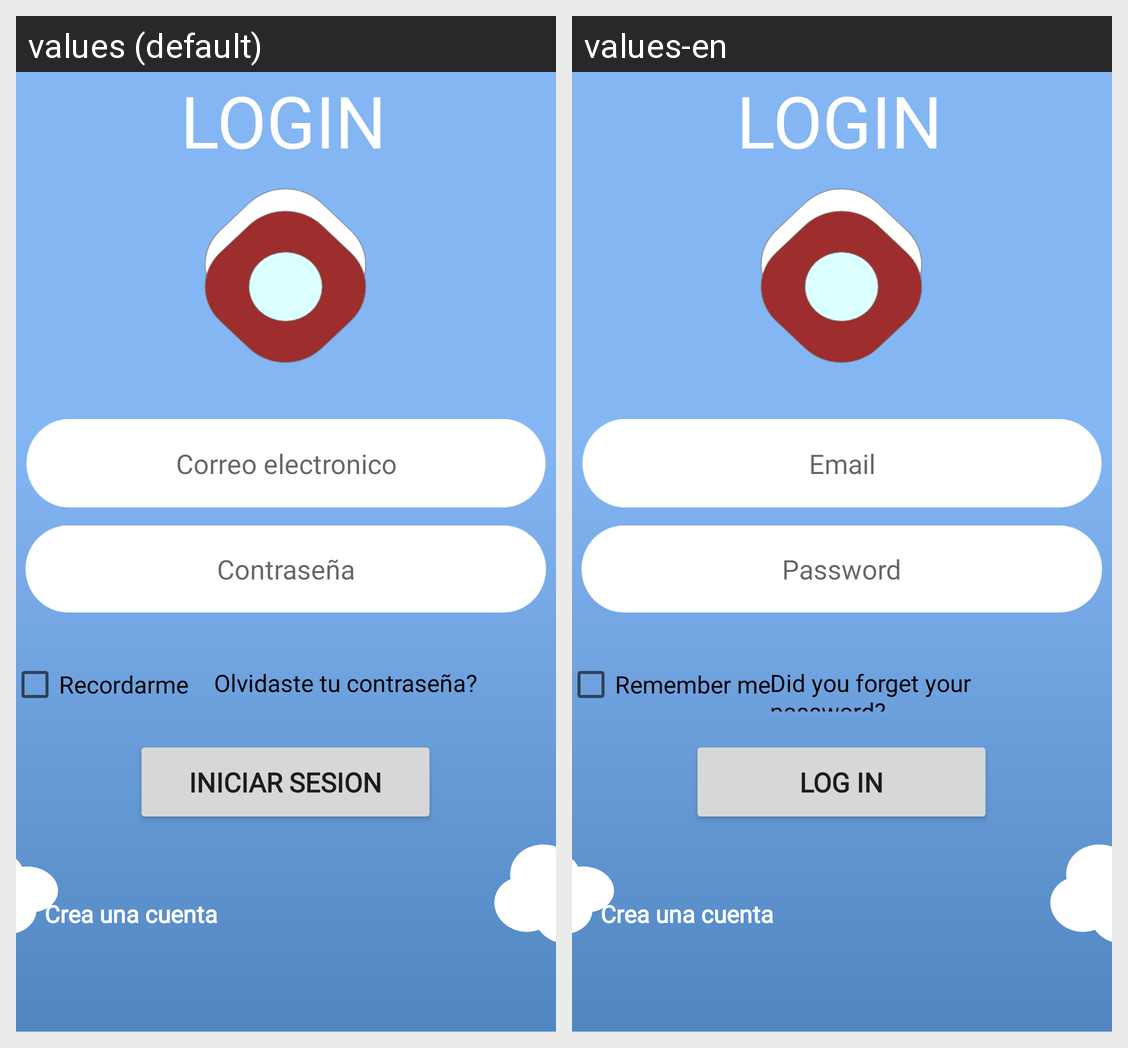

The Android screen above is rendered under two locales of the same app. Produce the string resources it draws, with the default and per-locale values.
Android screen res/layout/activity_login.xml rendered under 2 locales, left to right: values (default), values-en. Device: Nexus 5 (rendered at 1080×1920; each locale shown at half size, 540×960, under a caption strip naming it); theme Theme.CRUD_TBD.
Strings drawn on this screen, with the default value and each locale's value (text and hints the layout hard-codes, and strings that could not be matched under every locale, appear in the picture but are not listed):

hint_Contra
  values: Contraseña
  values-en: Password

lbl_olvide
  values: Olvidaste tu contraseña?
  values-en: Did you forget your password?

lbl_nombreLogin
  values: LOGIN
  values-en: LOGIN

hint_Email
  values: Correo electronico
  values-en: Email

btn_IniciarSesion
  values: Iniciar Sesion
  values-en: Log in

rb_recordar
  values: Recordarme
  values-en: Remember me
